Photos from the image-classification dataset "karaage_poodle_small" in the GitHub repository cyakooo/Karapoodle. Its 2 classes are: karaage, poodle.

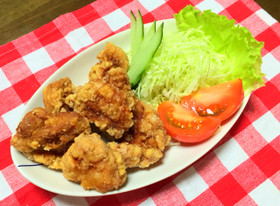
Label: karaage

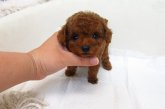
Label: poodle

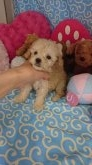
Label: poodle

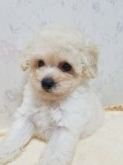
Label: poodle

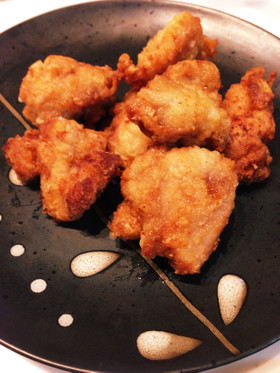
Label: karaage

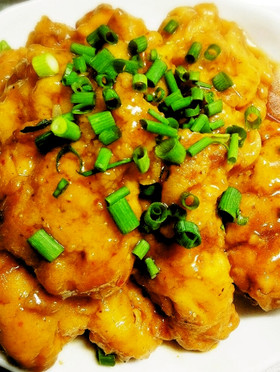
Label: karaage
